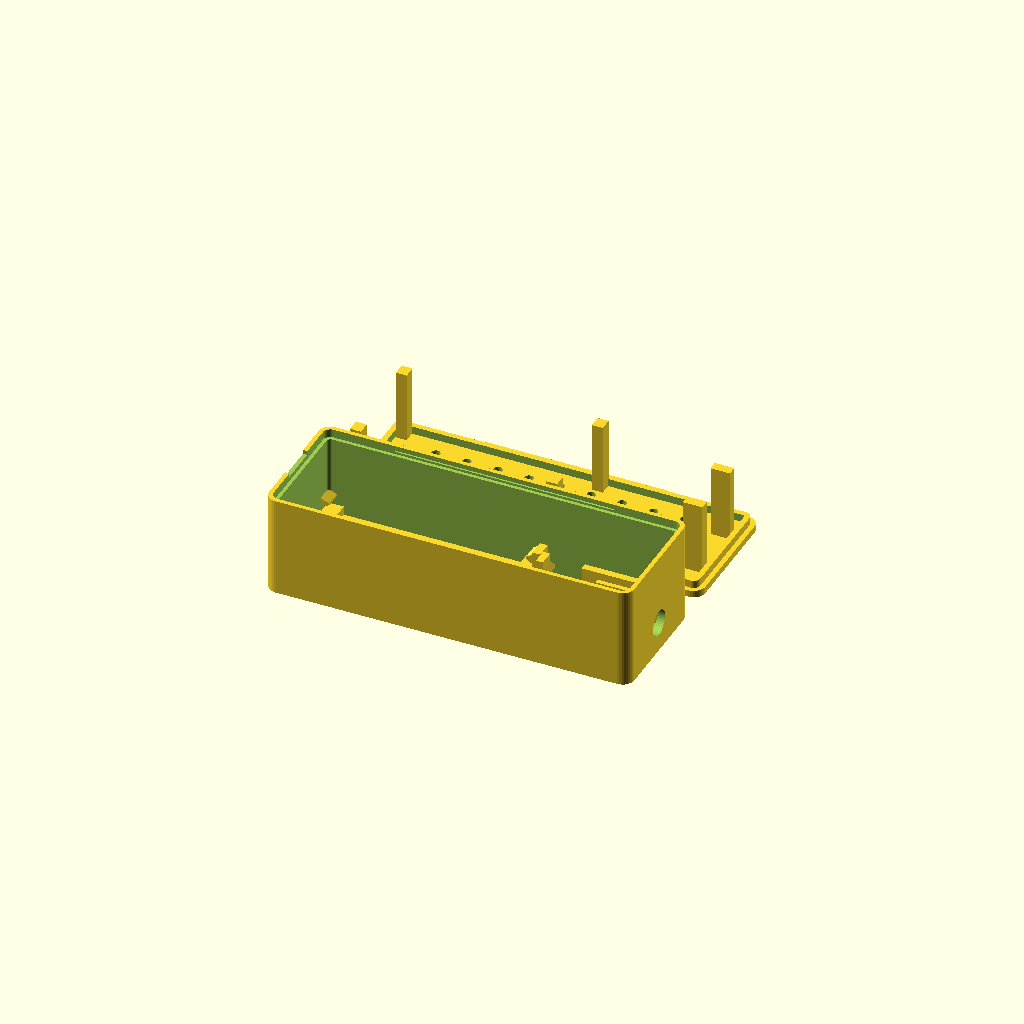
Cell 1 — every parameter at its default value.
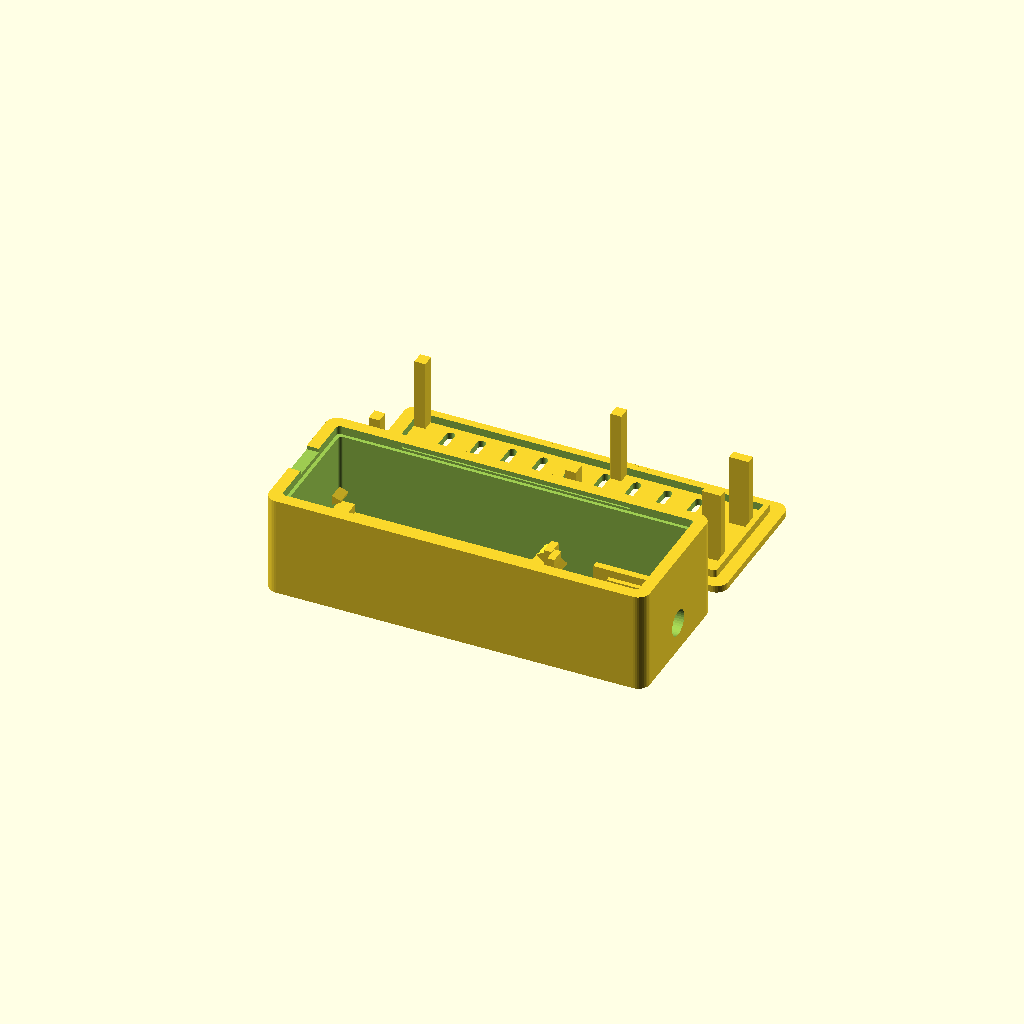
Cell 2: the same model with wall = 4.
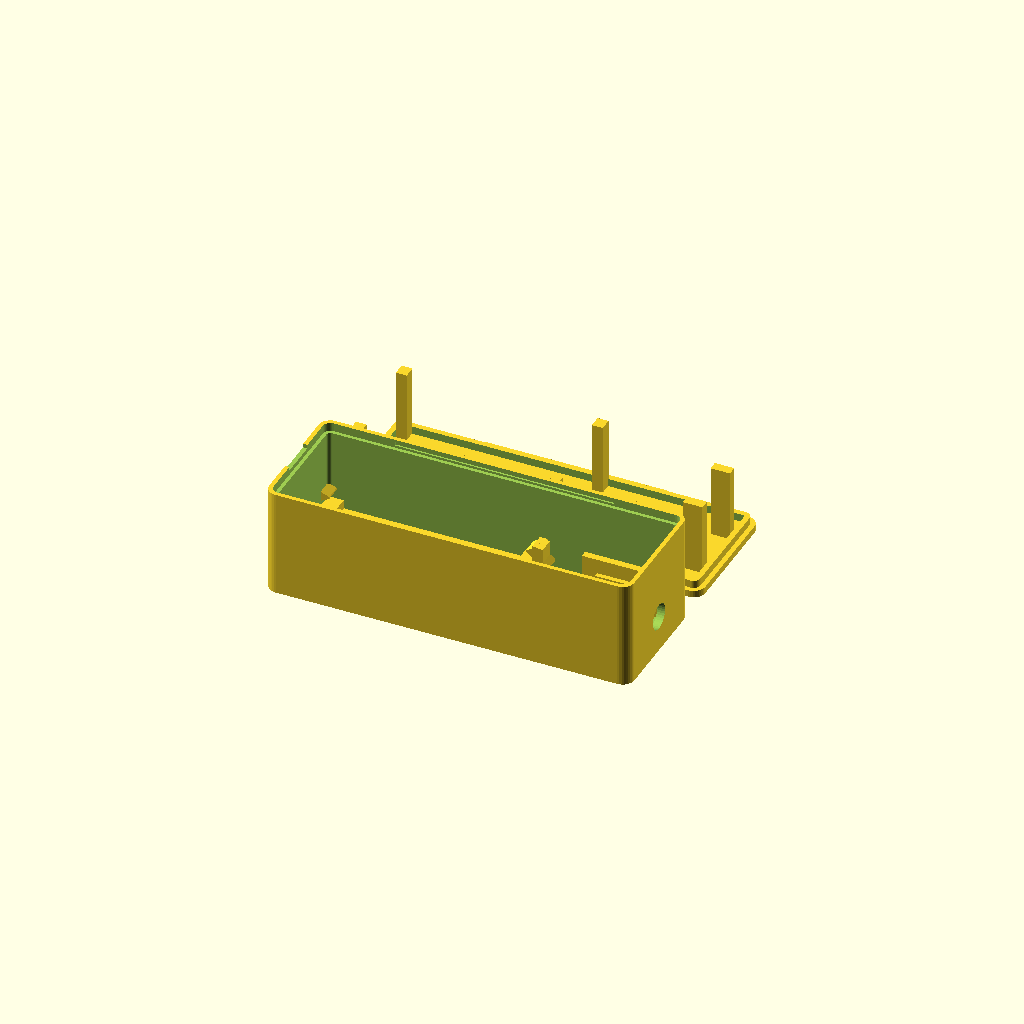
Cell 3 — floor_t set to 3.6, the other parameters unchanged.
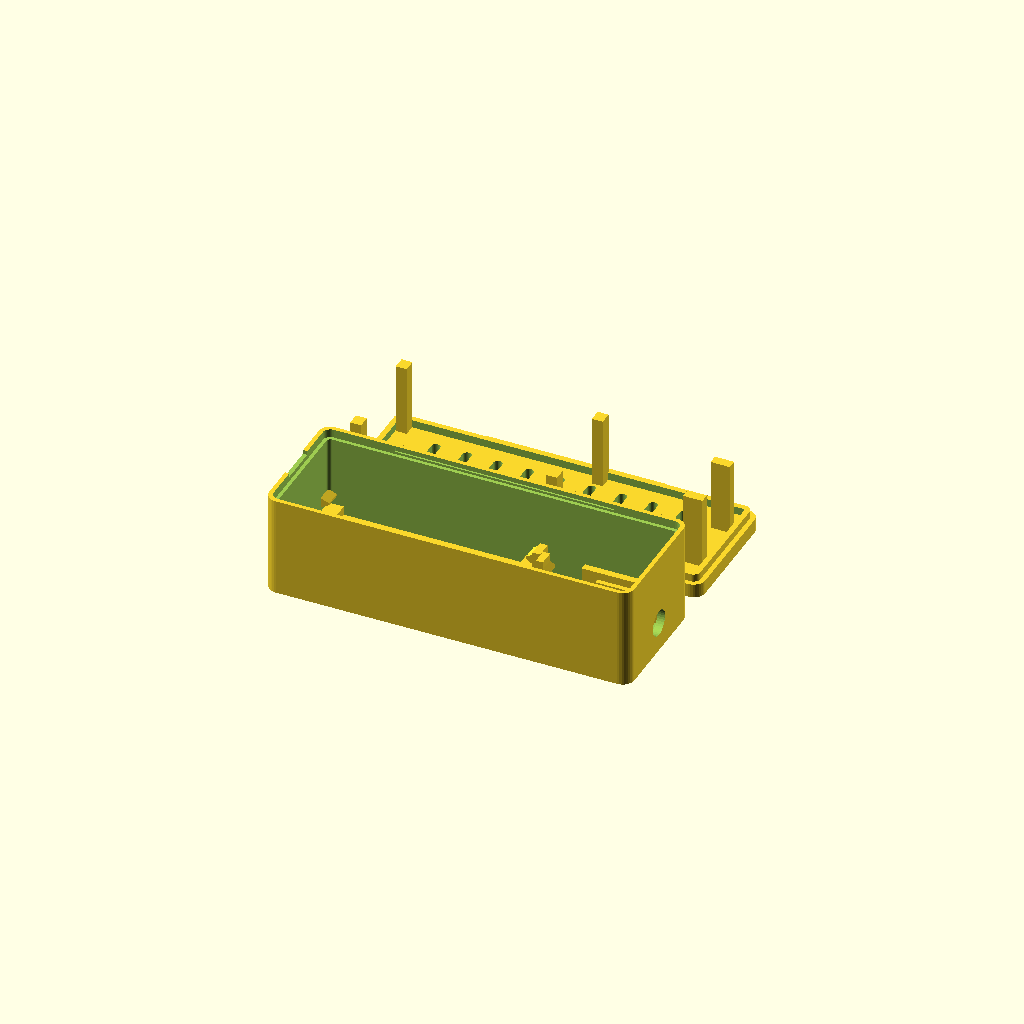
Cell 4 — lid_t set to 3.6, the other parameters unchanged.
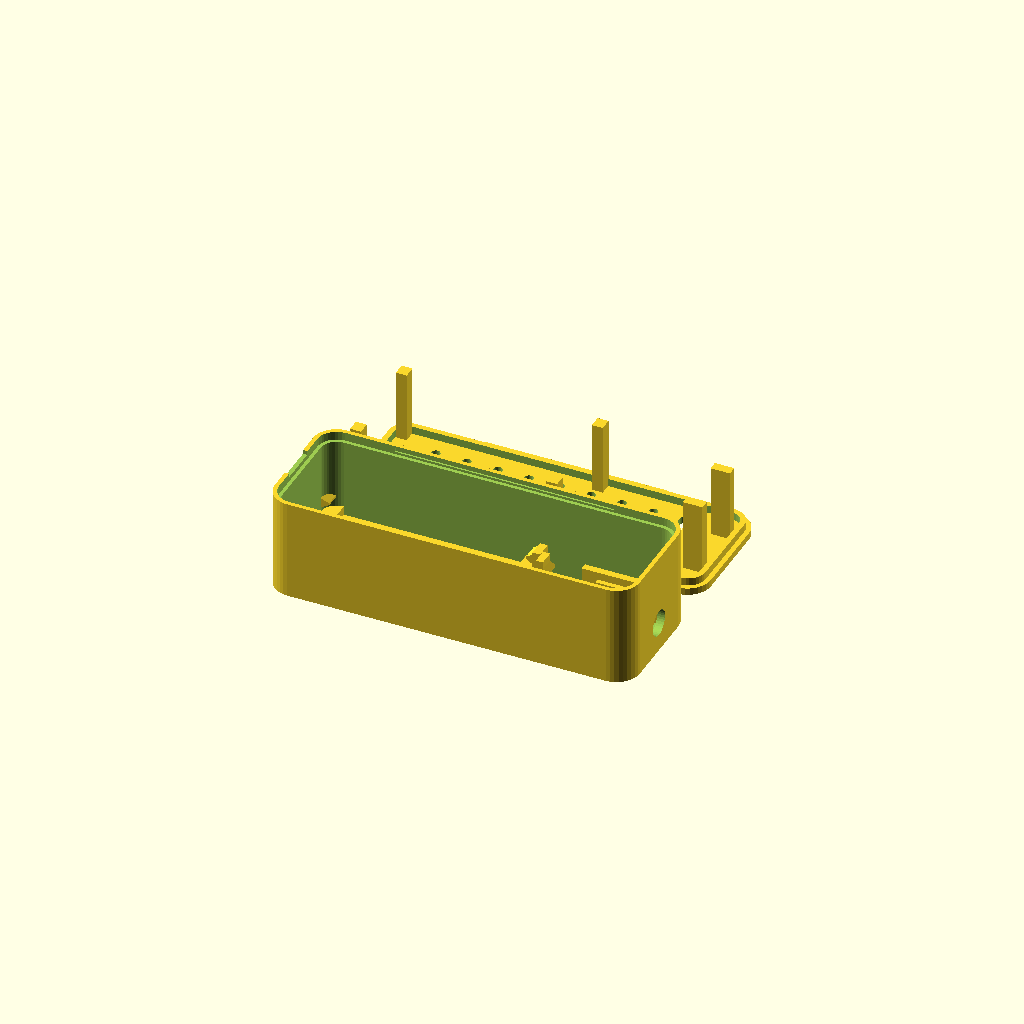
Cell 5: corner_r = 6 (everything else at default).
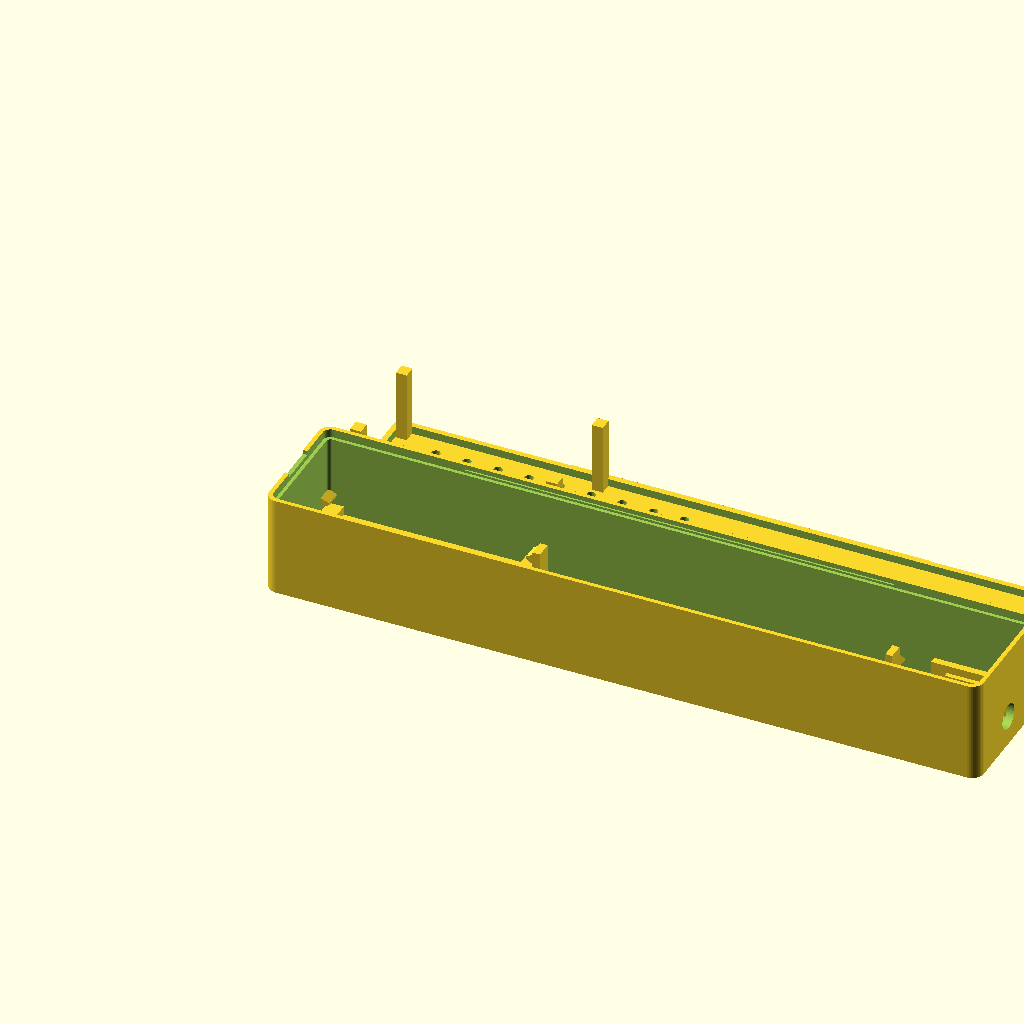
Cell 6 — inner_x set to 180, the other parameters unchanged.
All cells are drawn from one camera (rotation 55°, 0°, 25°, orthographic, colour scheme Cornfield), so only the parameter changes between them.
OpenSCAD source file enclosure/esp32_cc1101_enclosure.scad:
// ============================================================================
// Minimal-Volume Narrow In-Line Enclosure for ESP32 + TI CC1101 (v4)
// With Positive Mechanical Retention (Snap-In PCB Clips + C-Channel + Lid Pillars)
//
// How Both Boards Are Mechanically Locked (No Loose Friction Fit):
//  1. ESP32 DevKit (Processor Face-Down):
//     - Front Under-Lip Toe Slots: The front corners of the ESP32 PCB tuck
//       under two solid hold-down ledges flanking the USB cutout (X = wall..wall+4mm).
//     - Rear Cantilever Snap Latches: Two 45-degree chamfered snap hooks at the
//       rear corners (X = wall + esp_len) flex outward as you press the back of
//       the ESP32 down, then click over the top of the PCB to lock it in X/Y/Z.
//     - Lid Corner Hold-Down Pillars: 4 pillars extending down from the lid
//       press onto the 4 pin-free corners of the ESP32 PCB when the lid is closed.
//  2. TI CC1101 8-Pin SMA Module:
//     - Full C-Channel Slide/Snap Rails: Captive top & bottom lips grip the 1.6mm
//       CC1101 PCB along its pin-free long edges so it cannot lift or twist.
//     - Rear Snap Catch: A ramped snap tooth behind the CC1101 PCB prevents the
//       module from sliding backward when threading on the SMA antenna.
//     - Lid Hold-Down Ribs: Two ribs on the underside of the lid positively lock
//       the CC1101 edges from above when closed.
// ============================================================================

$fn = 36;

// Render mode selector (overridden via CLI: -D mode=0 / 1 / 2 / 3)
// 0 = plate (both parts laid flat), 1 = bottom, 2 = lid, 3 = assembly
mode = 0;

// ── Minimal Enclosure Dimensions (mm) ───────────────────────────────────────
wall       = 2.0;
floor_t    = 1.8;
lid_t      = 1.8;
corner_r   = 3.0;

inner_x    = 90.0;
inner_y    = 29.2;
inner_z    = 24.2;

outer_x    = inner_x + 2 * wall;   // 94.0 mm
outer_y    = inner_y + 2 * wall;   // 33.2 mm
outer_z    = inner_z + floor_t;    // 26.0 mm

// ── ESP32 Face-Down Parameters (X = wall .. wall + 54.5) ────────────────────
esp_len    = 54.5;
esp_rail_w = 1.8;
// When ESP32 is face-down, its PCB underside rests at Z = floor_t + 3.8mm
// (clearing the 3.2mm WROOM-32 shield & USB port), and PCB top is at +1.6mm:
esp_seat_h = 3.8;   // Height of corner/edge support ledges above floor
esp_pcb_t  = 1.7;   // 1.6mm PCB + 0.1mm clearance
esp_top_z  = floor_t + esp_seat_h + esp_pcb_t; // Z = 7.3 mm

// USB Cutout (Left wall X = 0)
usb_y_center = outer_y / 2;
usb_cut_w    = 12.4;
usb_cut_h    = 6.8;
usb_z0       = floor_t + 0.4;

// ── CC1101 In-Line Parameters (X = outer_x - wall - 31.0 .. outer_x - wall) ─
cc_len       = 31.0;
cc_wid       = 17.6; // 17.0mm PCB + 0.6mm clearance
cc_rail_h    = 3.4;  // Clears bottom solder joints on CC1101
cc_pcb_t     = 1.8;  // 1.6mm PCB + 0.2mm clearance
cc_top_z     = floor_t + cc_rail_h + cc_pcb_t; // Z = 7.0 mm
sma_z_center = floor_t + cc_rail_h + 2.5;
sma_hole_d   = 6.7;

// ── Fast 2D Clipper + linear_extrude Helper ─────────────────────────────────
module rounded_box(x, y, z, r) {
    cr = min(r, min(x, y) / 2 - 0.05);
    linear_extrude(height = z, convexity = 4)
        translate([cr, cr])
            offset(r = cr)
                square([x - 2 * cr, y - 2 * cr]);
}

// 45-degree printable snap overhang hook along X (points in +X or -X)
module snap_hook_x(width_y, hook_dx, hook_dz) {
    // Prints without supports: 45-deg bottom ramp, flat locking ledge, 45-deg top lead-in
    polyhedron(
        points = [
            [0, 0, 0],                        // 0: base bottom
            [0, width_y, 0],                  // 1
            [hook_dx, 0, hook_dz * 0.45],     // 2: tip bottom (45-deg printable overhang)
            [hook_dx, width_y, hook_dz * 0.45],// 3
            [hook_dx, 0, hook_dz * 0.65],     // 4: tip top
            [hook_dx, width_y, hook_dz * 0.65],// 5
            [0, 0, hook_dz],                  // 6: base top (45-deg lead-in)
            [0, width_y, hook_dz]             // 7
        ],
        faces = [
            [0, 2, 3, 1],
            [2, 4, 5, 3],
            [4, 6, 7, 5],
            [0, 1, 7, 6],
            [0, 6, 4, 2],
            [1, 3, 5, 7]
        ]
    );
}

// ── Bottom Case Body ────────────────────────────────────────────────────────
module case_bottom() {
    difference() {
        // Outer shell
        rounded_box(outer_x, outer_y, outer_z, corner_r);

        // Main interior cavity
        translate([wall, wall, floor_t])
            rounded_box(inner_x, inner_y, outer_z, max(0.8, corner_r - wall));

        // Top step rabbet for lid alignment (1.0mm wide x 2.2mm deep)
        translate([wall - 0.9, wall - 0.9, outer_z - 2.2])
            rounded_box(inner_x + 1.8, inner_y + 1.8, 2.7, max(1.0, corner_r - wall + 0.9));

        // Deep positive snap-fit receiver grooves on front & back inner walls
        for (y_pos = [wall - 1.35, outer_y - wall + 0.15]) {
            translate([outer_x * 0.20, y_pos, outer_z - 1.6])
                cube([outer_x * 0.60, 1.2, 1.0]);
        }

        // 1. Face-Down ESP32 USB Cutout (Left Wall X = 0)
        translate([-1, usb_y_center - usb_cut_w / 2, usb_z0])
            cube([wall + 3, usb_cut_w, usb_cut_h]);
        // Outer USB plug overmold recess
        translate([-0.1, usb_y_center - 15.6 / 2, usb_z0 - 1.0])
            cube([0.9, 15.6, usb_cut_h + 2.4]);

        // 2. SMA Antenna Bulkhead Hole (Right Wall X = outer_x)
        translate([outer_x - wall - 1, outer_y / 2, sma_z_center])
            rotate([0, 90, 0])
                cylinder(d = sma_hole_d, h = wall + 3);

        // 3. Lid Pry Notch on Left Wall top edge
        translate([-0.5, outer_y / 2 - 5, outer_z - 1.0])
            cube([wall + 1, 10, 1.5]);
    }

    // ── 1. ESP32 Face-Down Cradle + Toe-In Under-Lips + Rear Snap Latches ───
    // Four corner seat pads (at X=wall..wall+6 and X=wall+esp_len-6..wall+esp_len)
    // support the PCB corners at Z = floor_t + esp_seat_h (3.8mm), plus 1.5mm
    // full-length side rails under the plastic pin strips.
    for (ry = [wall, outer_y - wall - esp_rail_w]) {
        translate([wall, ry, floor_t])
            cube([esp_len, esp_rail_w, 1.5]);
    }
    for (cy = [wall, outer_y - wall - 4.2]) {
        // Front corner seat pad (next to USB cutout, ahead of Pin 1)
        translate([wall, cy, floor_t])
            cube([4.0, 4.2, esp_seat_h]);
        // Front Toe-In Hold-Down Lip (grips top of PCB front corners at Z = esp_top_z)
        translate([wall, cy, esp_top_z - 0.4])
            snap_hook_x(4.2, 2.2, 2.6);

        // Rear corner seat pad (behind last pin)
        translate([wall + esp_len - 3.5, cy, floor_t])
            cube([3.5, 4.2, esp_seat_h]);
        // Rear Cantilever Snap Post + Snap Hook (clicks over back edge of ESP32 PCB!)
        translate([wall + esp_len, cy, floor_t])
            cube([2.0, 4.2, esp_seat_h + esp_pcb_t + 2.8]);
        translate([wall + esp_len, cy + 4.2, esp_top_z - 0.5])
            rotate([0, 0, 180])
                snap_hook_x(4.2, 1.6, 2.6);
    }

    // ── 2. CC1101 Full C-Channel Slide/Snap Cradle + Rear Snap Catch ────────
    cc_x0 = outer_x - wall - 22.0; // Front 22mm of CC1101; rear 9mm (2x4 header) is open
    cc_y0 = (outer_y - cc_wid) / 2;
    for (side = [0, 1]) {
        ledge_y = (side == 0) ? cc_y0 : (cc_y0 + cc_wid - 1.6);
        guide_y = (side == 0) ? (cc_y0 - 1.8) : (cc_y0 + cc_wid);
        // Bottom support ledge under CC1101 long edges
        translate([cc_x0, ledge_y, floor_t])
            cube([22.0, 1.6, cc_rail_h]);
        // Side wall + C-channel top hold-down rail (captive slot for 1.6mm CC1101 PCB)
        translate([cc_x0, guide_y, floor_t])
            cube([22.0, 1.8, cc_top_z + 1.8]);
        translate([cc_x0 + 4.0, (side == 0) ? (cc_y0 - 0.2) : (cc_y0 + cc_wid - 1.2), cc_top_z])
            cube([18.0, 1.4, 1.6]);
    }
    // Rear snap catch behind CC1101 outer corners (prevents CC1101 sliding back from SMA wall)
    for (cy = [cc_y0 - 1.8, cc_y0 + cc_wid - 2.2]) {
        translate([outer_x - wall - cc_len - 1.8, cy, floor_t])
            cube([1.8, 4.0, cc_top_z + 2.2]);
        translate([outer_x - wall - cc_len, cy, cc_top_z - 0.4])
            snap_hook_x(4.0, 1.4, 2.4);
    }
}

// ── Snap-Fit Ventilated Lid + Positive Hold-Down Corner Pillars ─────────────
module case_lid() {
    lip_x = inner_x + 1.5;
    lip_y = inner_y + 1.5;
    lip_r = max(0.8, corner_r - wall + 0.75);
    lip_h = 2.0;
    lip_wall = 1.4;

    // Height of corner hold-down pillars from underside of lid down to PCB top:
    // Total inner height = 24.2mm; ESP32 PCB top is 5.5mm above floor -> 18.4mm pillar
    esp_pillar_h = inner_z - (esp_seat_h + esp_pcb_t) - 0.3;
    cc_pillar_h  = inner_z - (cc_rail_h + cc_pcb_t) - 0.3;
    cc_y0        = (outer_y - cc_wid) / 2;

    difference() {
        union() {
            // Outer top cap plate
            rounded_box(outer_x, outer_y, lid_t, corner_r);

            // Inner rabbet skirt
            translate([(outer_x - lip_x) / 2, (outer_y - lip_y) / 2, lid_t])
                difference() {
                    rounded_box(lip_x, lip_y, lip_h, lip_r);
                    translate([lip_wall, lip_wall, -0.1])
                        rounded_box(lip_x - 2 * lip_wall, lip_y - 2 * lip_wall, lip_h + 0.5, max(0.4, lip_r - lip_wall));
                }

            // Positive snap-fit locking ridges on front & back of skirt
            for (sy = [(outer_y - lip_y) / 2 - 0.35, (outer_y + lip_y) / 2 - 0.35]) {
                translate([outer_x * 0.25, sy, lid_t + lip_h - 0.8])
                    cube([outer_x * 0.50, 0.7, 0.7]);
            }

            // 4 Hold-Down Standoff Pillars for ESP32 pin-free corners
            for (px = [wall + 0.8, wall + esp_len - 3.2]) {
                for (py = [wall + 0.4, outer_y - wall - 3.6]) {
                    translate([px, py, lid_t])
                        cube([2.8, 3.2, esp_pillar_h]);
                }
            }

            // 2 Hold-Down Standoff Pillars for CC1101 front edges (near SMA wall)
            for (py = [cc_y0, cc_y0 + cc_wid - 2.4]) {
                translate([outer_x - wall - 6.0, py, lid_t])
                    cube([5.0, 2.4, cc_pillar_h]);
            }
        }

        // Ventilation louver slots across the top
        for (i = [0 : 8]) {
            translate([14 + i * 8.0, 7.5, -0.5])
                linear_extrude(height = lid_t + 1.0, convexity = 2)
                    offset(r = 1.1)
                        square([0.01, outer_y - 15.0]);
        }
    }
}

// ── Output Selector ─────────────────────────────────────────────────────────
if (mode == 1) {
    case_bottom();
} else if (mode == 2) {
    case_lid();
} else if (mode == 3) {
    color("#2b303c") case_bottom();
    color("#3d85c6")
        translate([0, outer_y, outer_z + lid_t])
            rotate([180, 0, 0])
                case_lid();
} else {
    // Default mode == 0 ("plate"): Both parts laid flat side-by-side for single-plate printing
    case_bottom();
    translate([0, outer_y + 6.0, 0])
        case_lid();
}
Parameter table extracted from the source (name, type, default, range or options):
mode: number, default 0
wall: number, default 2
floor_t: number, default 1.8
lid_t: number, default 1.8
corner_r: number, default 3
inner_x: number, default 90
inner_y: number, default 29.2
inner_z: number, default 24.2
esp_len: number, default 54.5
esp_rail_w: number, default 1.8
esp_seat_h: number, default 3.8
esp_pcb_t: number, default 1.7
usb_cut_w: number, default 12.4
usb_cut_h: number, default 6.8
cc_len: number, default 31
cc_wid: number, default 17.6
cc_rail_h: number, default 3.4
cc_pcb_t: number, default 1.8
sma_hole_d: number, default 6.7
